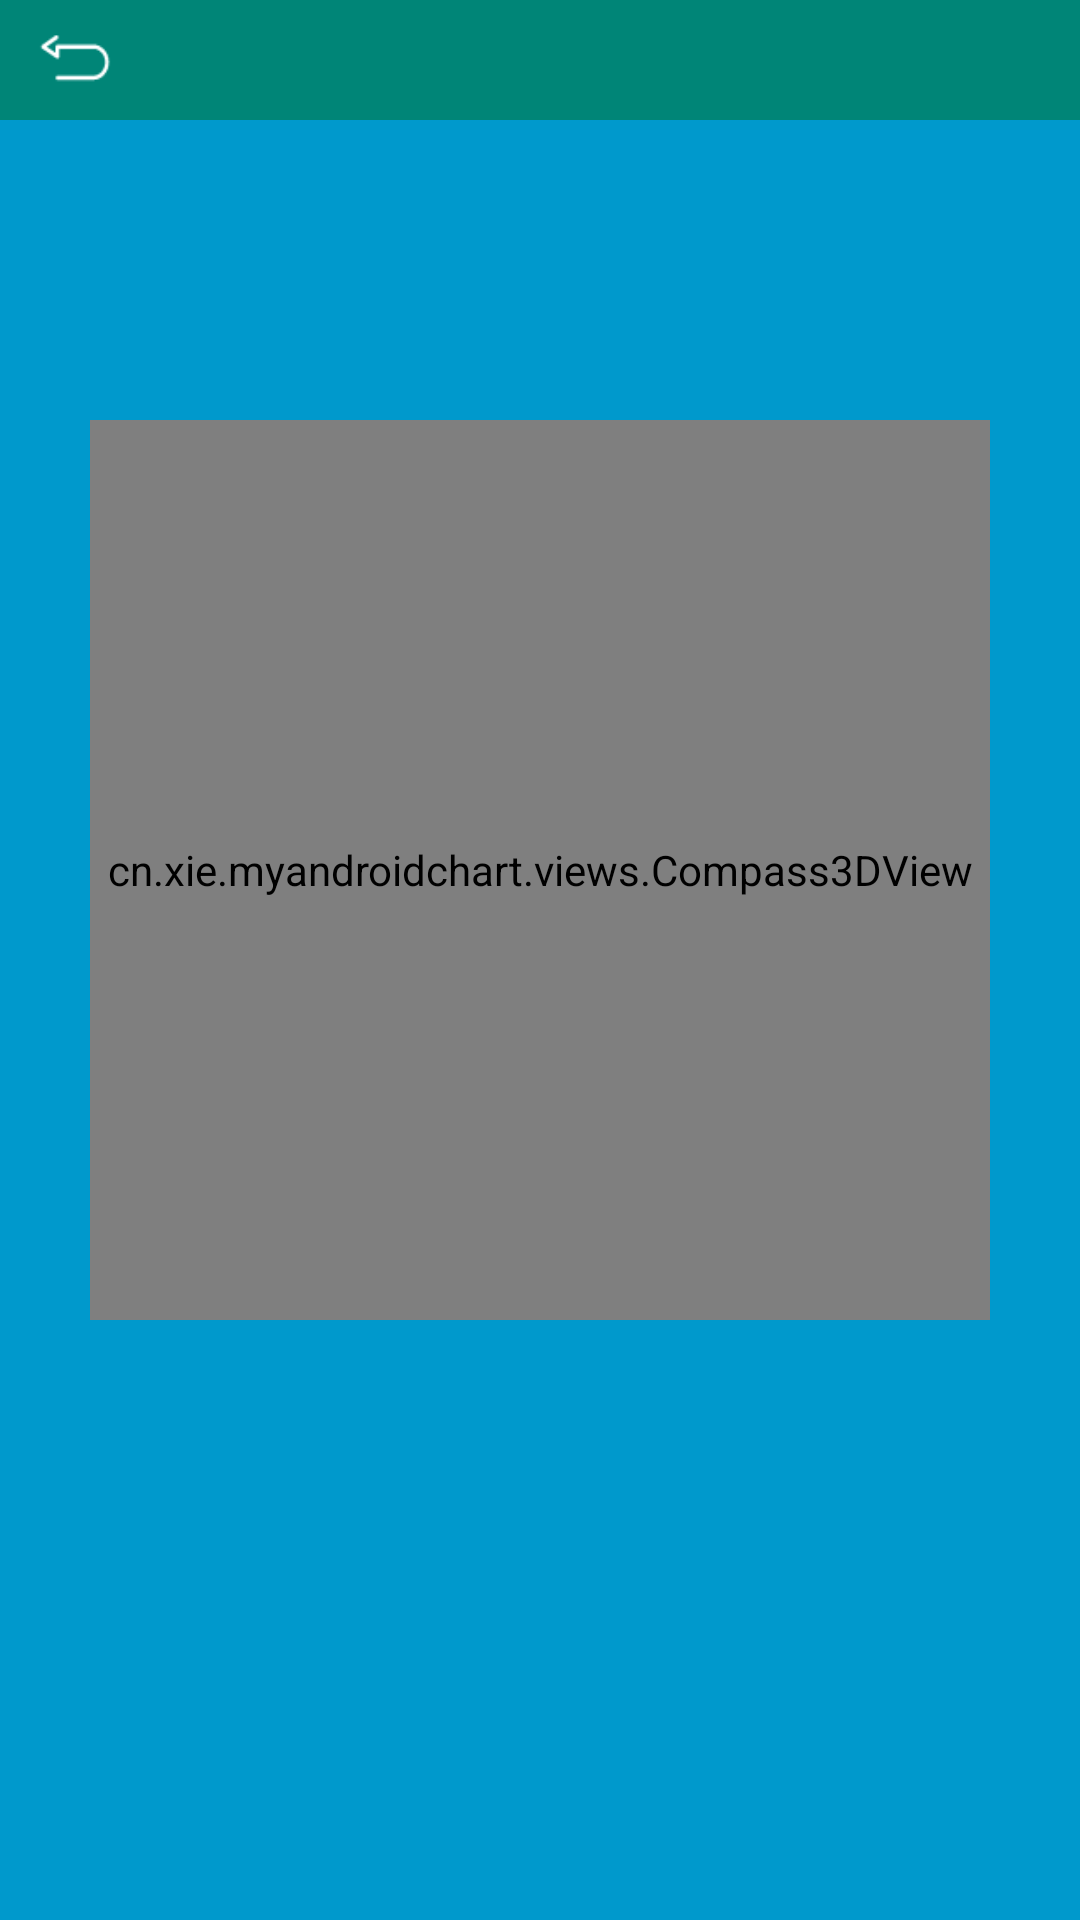

Layout XML and referenced resources for this Android screen:
<!-- AndroidManifest.xml: application theme AppTheme -->
<!-- res/layout/activity_android3_dcompass.xml -->
<?xml version="1.0" encoding="utf-8"?>
<RelativeLayout xmlns:android="http://schemas.android.com/apk/res/android"
    xmlns:app="http://schemas.android.com/apk/res-auto"
    xmlns:tools="http://schemas.android.com/tools"
    android:layout_width="match_parent"
    android:layout_height="match_parent"
    android:orientation="vertical"
    tools:context=".activity.Android3DCompassActivity"
    android:background="@android:color/holo_blue_dark">

    <include android:id="@+id/nav_bar"
        layout="@layout/action_bar"/>

    <cn.xie.myandroidchart.views.Compass3DView
        android:layout_marginTop="100dp"
        android:layout_centerInParent="true"
        android:id="@+id/compass_3d"
        android:layout_below="@+id/nav_bar"
        android:layout_width="300dp"
        android:layout_height="300dp">

    </cn.xie.myandroidchart.views.Compass3DView>

</RelativeLayout>
<!-- res/layout/action_bar.xml (included above) -->
<?xml version="1.0" encoding="utf-8"?>
<RelativeLayout xmlns:android="http://schemas.android.com/apk/res/android"
    android:layout_width="match_parent"
    android:layout_height="40dp"
    android:background="@color/colorPrimary">

    <ImageView
        android:id="@+id/nav_back"
        android:layout_width="30dp"
        android:layout_height="30dp"
        android:layout_alignParentLeft="true"
        android:layout_centerVertical="true"
        android:layout_marginLeft="10dp"
        android:src="@mipmap/back" />

    <TextView
        android:id="@+id/nav_title"
        android:layout_width="wrap_content"
        android:layout_height="wrap_content"
        android:layout_centerInParent="true"
        android:layout_centerVertical="true"
        android:textColor="@android:color/white"
        android:textSize="18dp" />
</RelativeLayout>
<!-- resources referenced by this layout -->
<resources>
  <color name="colorPrimary">#008577</color>
  <!-- mipmap back: png bitmap (mipmap-mdpi, 684 bytes) -->
  <style name="AppTheme" parent="Theme.AppCompat.Light.DarkActionBar">
                  
                 
          <item name="colorPrimary">@color/colorPrimary</item>
                 
          <item name="colorPrimaryDark">@color/colorPrimaryDark</item>
                 
          <item name="colorAccent">@color/colorAccent</item>
                 
          <item name="android:windowActionBar">false</item>
                 
          <item name="android:windowNoTitle">true</item>
             
      </style>
  <color name="colorPrimaryDark">#00574B</color>
  <color name="colorAccent">#D81B60</color>
</resources>
